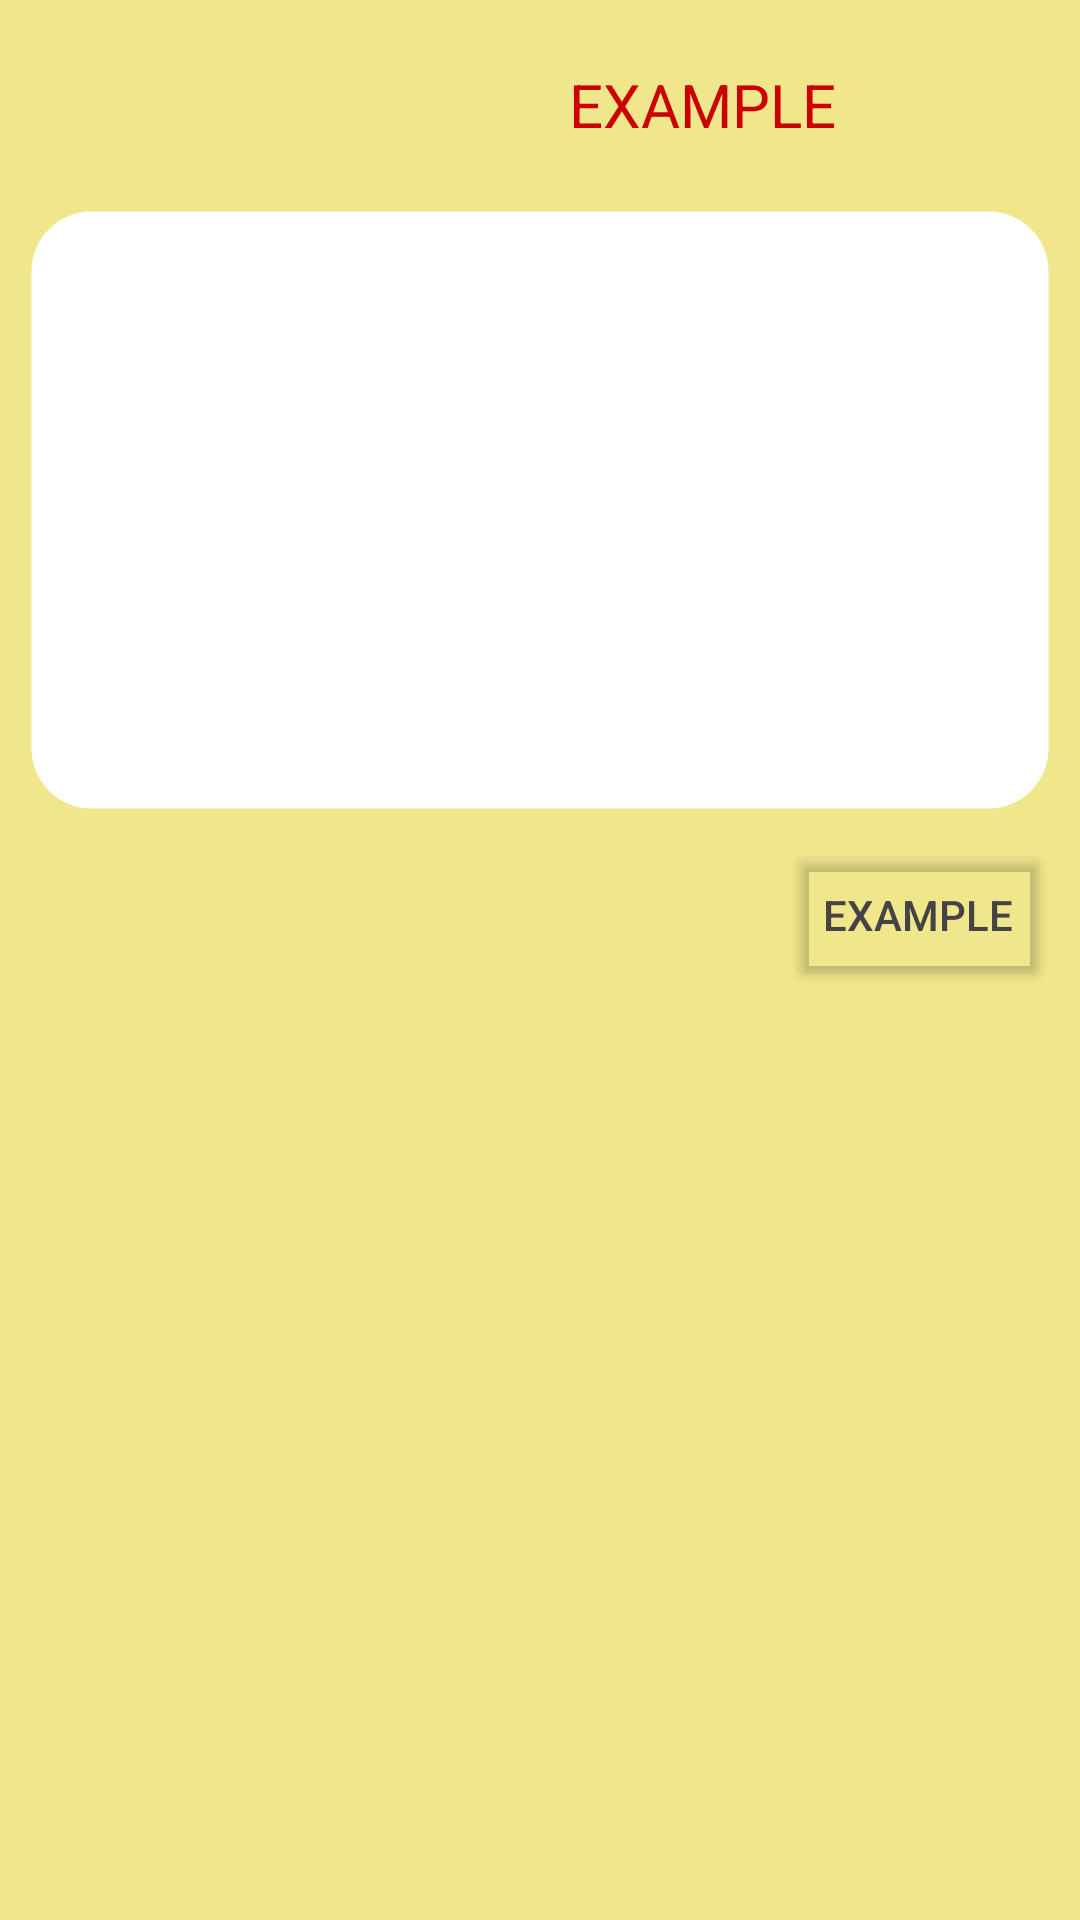

The Android layout XML behind this screen, and the referenced resources:
<!-- AndroidManifest.xml: application theme example.Theme.Notes.Base -->
<!-- res/layout/activity_note.xml -->
<?xml version="1.0" encoding="utf-8"?>
<LinearLayout
    xmlns:android="http://schemas.android.com/apk/res/android"
    xmlns:app="http://schemas.android.com/apk/res-auto"
    xmlns:tools="http://schemas.android.com/tools"
    android:layout_width="match_parent"
    android:layout_height="match_parent"
    android:orientation="vertical"
    tools:context=".activities.NoteActivity">

    <LinearLayout
        android:layout_marginTop="10dp"
        android:layout_width="match_parent"
        android:layout_height="50dp"
        android:background="@color/light_yellow"
        android:orientation="horizontal">

        <ImageButton
            android:id="@+id/btnBack"
            android:src="@drawable/button_back"
            android:layout_height="match_parent"
            android:layout_gravity="start|center_vertical"
            android:layout_width="0dp"
            android:layout_weight="2"  />

        <View
            android:layout_width="0dp"
            android:layout_height="wrap_content"
            android:layout_weight="1"/>

        <TextView
            android:layout_width="0dp"
            android:layout_weight="7"
            android:layout_height="wrap_content"
            android:id="@+id/twNotification"
            android:textSize="20sp"
            android:layout_gravity="start|center_vertical"
            android:gravity="center|center_vertical"
            android:textColor="@android:color/holo_red_dark"
            android:text="@string/example" />
    </LinearLayout>

    <EditText
        android:id="@+id/twNoteTypeName"
        android:inputType="textMultiLine"
        android:layout_width="match_parent"
        android:layout_height="200dp"
        android:background="@drawable/edit_text_rounded_corners"
        android:layout_marginTop="10dp"
        android:layout_marginStart="10dp"
        android:layout_marginEnd="10dp"
        android:paddingStart="20dp"
        android:paddingEnd="20dp"
        android:paddingTop="15dp"
        android:paddingBottom="15dp"
        android:gravity="start|top"/>

    <Button
        android:id="@+id/btnAdd"
        android:layout_marginTop="10dp"
        android:layout_height="50dp"
        android:layout_width="wrap_content"
        android:layout_marginEnd="10dp"
        android:gravity="center"
        android:layout_gravity="end"
        android:text="@string/example"/>

</LinearLayout>
<!-- resources referenced by this layout -->
<resources>
  <color name="light_yellow">#F0E68C</color>
  <!-- drawable edit_text_rounded_corners (drawable) -->
  <?xml version="1.0" encoding="utf-8"?>
  <shape
      xmlns:android="http://schemas.android.com/apk/res/android"
      android:shape="rectangle">
  
      <solid
          android:color="@android:color/white" >
      </solid>
  
      
      <stroke
          android:width="1dp"
          android:color="@android:color/transparent" >
      </stroke>
  
      
      <corners
          android:radius="20dp" >
      </corners>
  </shape>
  <string name="example">EXAMPLE</string>
  <style name="example.Theme.Notes.Base" parent="Theme.AppCompat.Light.NoActionBar">
          
  
          
          <item name="colorPrimary">@color/colorPrimary</item>
          
          <item name="colorAccent">@color/colorAccent</item>
          
          <item name="colorPrimaryDark">@color/dark_yellow</item>
          <item name="android:windowBackground">@color/light_yellow</item>
  
          <item name="buttonStyle">@style/example.Theme.Notes.ButtonTheme</item>
          <item name="imageButtonStyle">@style/example.Theme.Notes.ImageButtonTheme</item>
      </style>
  <color name="colorPrimary">#3F51B5</color>
  <color name="colorAccent">#FF4081</color>
  <color name="dark_yellow">#9B870C</color>
  <style name="example.Theme.Notes.ButtonTheme" parent="Widget.AppCompat.Button">
          <item name="android:backgroundTint">@color/transparent</item>
          <item name="android:textColor">@color/pencil</item>
      </style>
  <style name="example.Theme.Notes.ImageButtonTheme" parent="Widget.AppCompat.ImageButton">
          <item name="android:backgroundTint">@color/transparent</item>
      </style>
  <color name="transparent">#00ff0000</color>
  <color name="pencil">#454343</color>
</resources>
